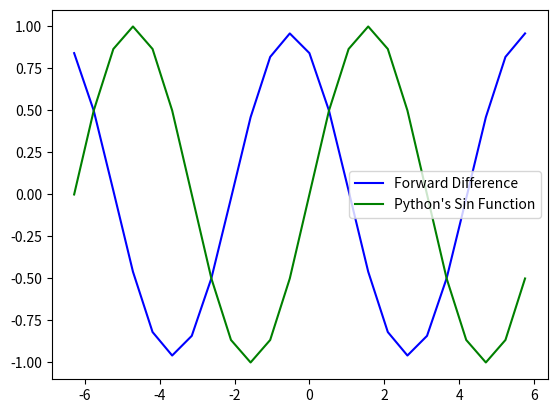

The matplotlib source for this figure:
# -*- coding: utf-8 -*-
"""
Created on Mon Sep 16 10:07:36 2019

[redacted]
"""
import numpy as np
import matplotlib.pyplot as plt



#Step one create two arrays for x values and the sin of those x values
sinx_array = []
x_array = np.arange(-2*np.pi, 2*np.pi, np.pi/6)
for each_number in x_array:
    value = np.sin(each_number)
    sinx_array.append(value)



#create a function to derive the sin(x)

def deriv_function(funct, x_array, h):
    y_array = []
    for new_values in x_array:
        nummer = funct(new_values+h) - funct(new_values)
        result = nummer / h
        y_array.append(result)
        
    return y_array, result
    
value1,value2 = deriv_function(np.sin, x_array, 1)

#Compare with the numpy function for the gradient
def builtin_function(funct, x_array):
    y_array2 = []
    for each_number in x_array:
        new = np.gradient(funct(each_number))
        y_array2.append(new)
        
    return y_array2, new

value3, value4 = builtin_function(np.sin, x_array)
print(value3)


plt.plot(x_array, value3, color = "purple", label = "Python's Gradient Function")
plt.plot(x_array, value1,color = 'blue', label = "Forward Difference")
plt.plot(x_array, sinx_array, color= 'green', label= "Python's Sin Function")
plt.legend()





